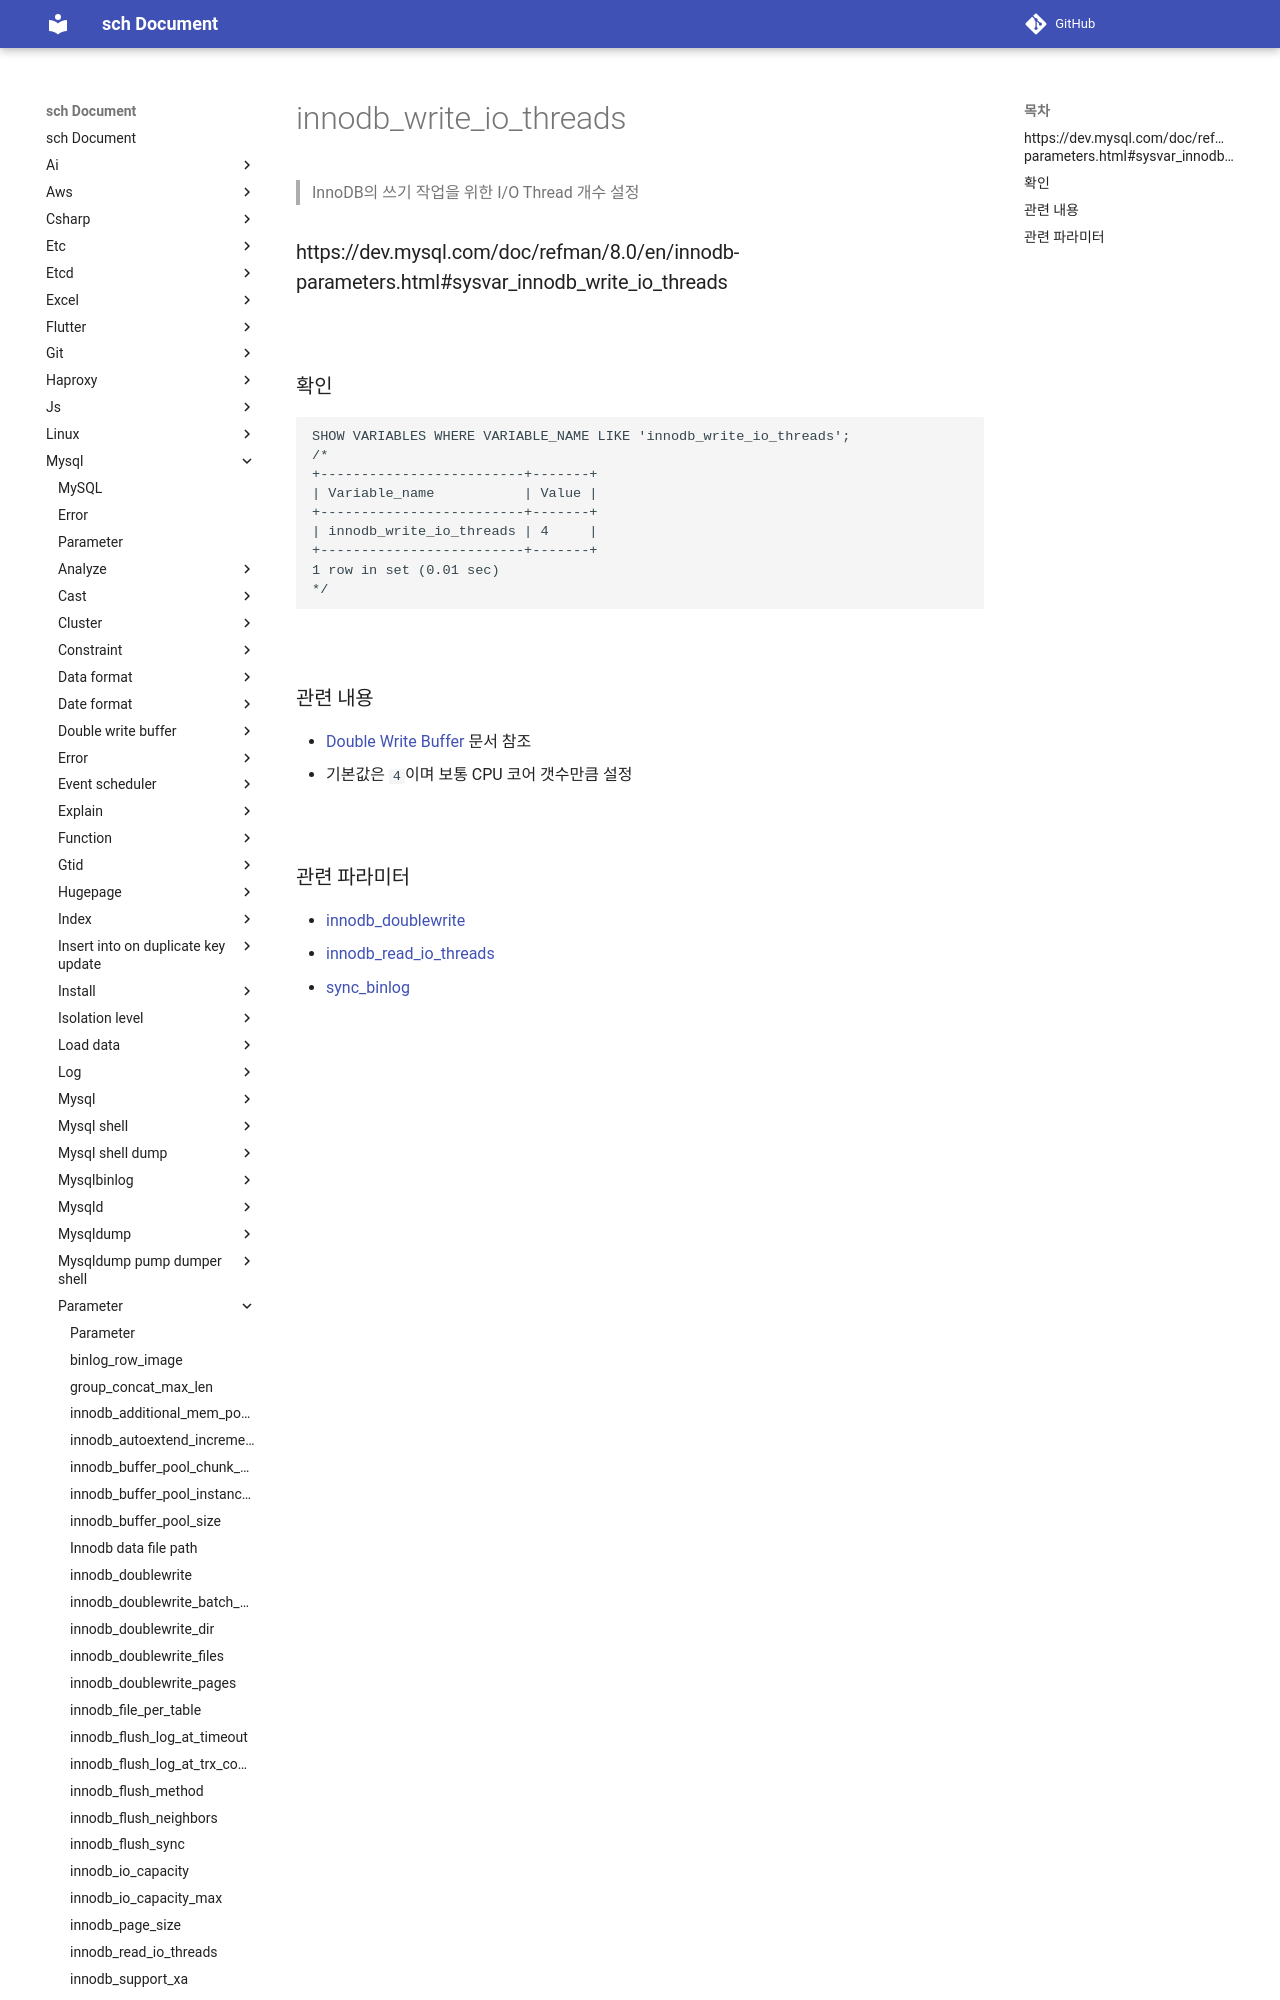

repository: sch6393/sch · page: mysql/parameter/innodb_write_io_threads/index.html · generator: mkdocs

innodb_write_io_threads
===
>InnoDB의 쓰기 작업을 위한 I/O Thread 개수 설정

### https://dev.mysql.com/doc/refman/8.0/en/innodb-parameters.html#sysvar_innodb_write_io_threads

<br>

### 확인
```sql
SHOW VARIABLES WHERE VARIABLE_NAME LIKE 'innodb_write_io_threads';
/*
+-------------------------+-------+
| Variable_name           | Value |
+-------------------------+-------+
| innodb_write_io_threads | 4     |
+-------------------------+-------+
1 row in set (0.01 sec)
*/
```

<br>
